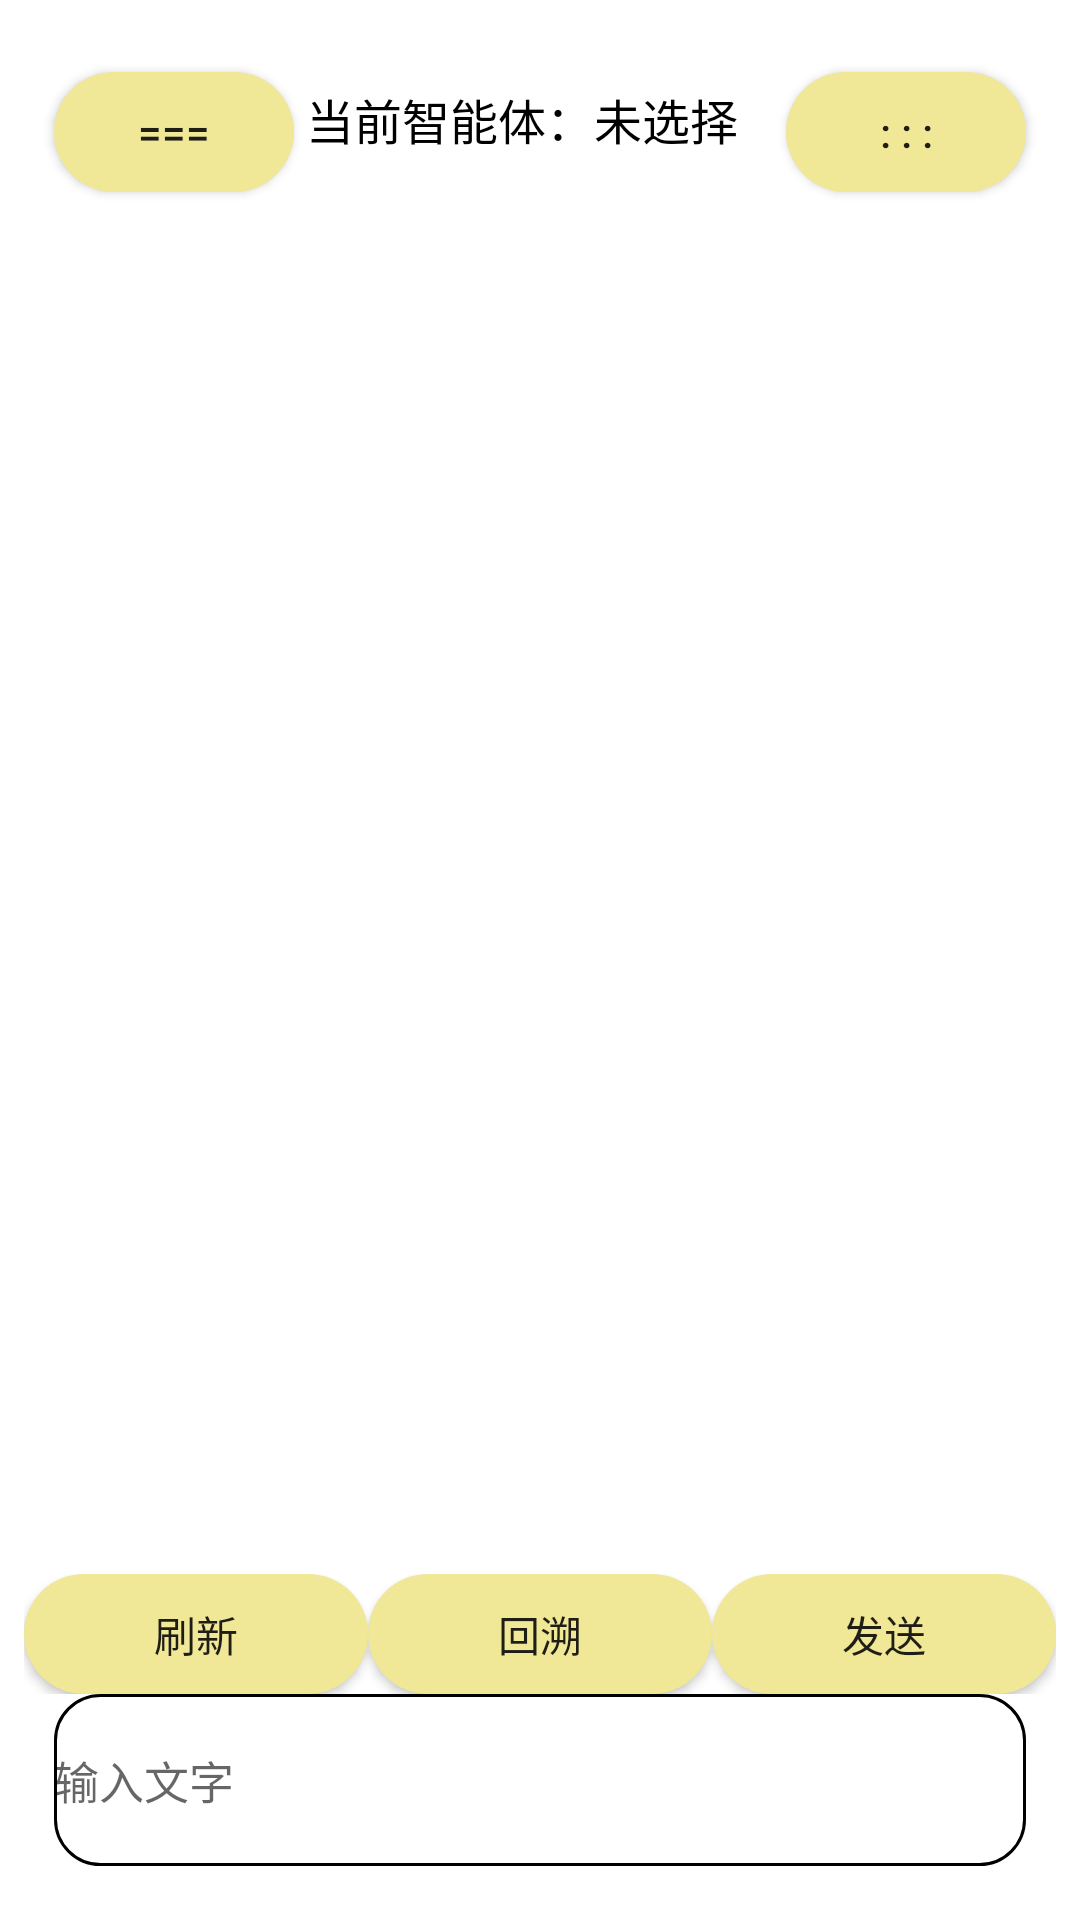

The Android layout XML behind this screen, and the referenced resources:
<!-- AndroidManifest.xml: application theme Theme.Firstapp -->
<!-- res/layout/activity_main.xml -->
<?xml version="1.0" encoding="utf-8"?>
<androidx.constraintlayout.widget.ConstraintLayout
    xmlns:android="http://schemas.android.com/apk/res/android"
    xmlns:app="http://schemas.android.com/apk/res-auto"
    xmlns:tools="http://schemas.android.com/tools"
    android:id="@+id/main"
    android:layout_width="match_parent"
    android:layout_height="match_parent"
    android:padding="8dp"
    android:background="@color/white"
    tools:context=".MainActivity">

    
    <LinearLayout
        android:id="@+id/float_actions"
        android:layout_width="match_parent"
        android:layout_height="wrap_content"
        android:orientation="horizontal"
        android:padding="8dp"
        android:visibility="gone"
        android:background="@drawable/btn_primary"
        android:elevation="8dp"
        app:layout_constraintTop_toTopOf="parent"
        app:layout_constraintLeft_toLeftOf="parent"
        app:layout_constraintRight_toRightOf="parent">

        <Button
            android:id="@+id/btn_prev_answer"
            android:layout_width="0dp"
            android:layout_height="40dp"
            android:layout_weight="1"
            android:text="上一个回答"
            android:layout_marginRight="4dp"
            android:background="@color/white"
            android:textColor="@color/black"/>

        <Button
            android:id="@+id/btn_scroll_top"
            android:layout_width="0dp"
            android:layout_height="40dp"
            android:layout_weight="1"
            android:text="到达顶部"
            android:layout_marginLeft="4dp"
            android:background="@color/white"
            android:textColor="@color/black"/>
    </LinearLayout>

    <Button
        android:id="@+id/side_L_button"
        android:layout_width="80dp"
        android:layout_height="40dp"
        android:layout_marginStart="10dp"
        android:layout_marginTop="16dp"
        android:layout_weight="0.25"
        android:background="@drawable/btn_primary"
        android:text="==="
        app:layout_constraintStart_toStartOf="parent"
        app:layout_constraintTop_toTopOf="parent" />

    

    <TextView
        android:id="@+id/currentAgentTextView"
        android:layout_width="156dp"
        android:layout_height="26dp"
        android:layout_marginStart="8dp"
        android:layout_marginTop="20dp"
        android:layout_marginEnd="8dp"
        android:text="当前智能体：未选择"
        android:textColor="@color/black"
        android:textSize="16sp"
        app:layout_constraintEnd_toStartOf="@+id/side_R_button"
        app:layout_constraintHorizontal_bias="0.5"
        app:layout_constraintStart_toEndOf="@+id/side_L_button"
        app:layout_constraintTop_toTopOf="parent" />

    <Button
        android:id="@+id/side_R_button"
        android:layout_width="80dp"
        android:layout_height="40dp"
        android:layout_marginTop="16dp"
        android:layout_marginEnd="10dp"
        android:layout_weight="0.25"
        android:background="@drawable/btn_primary"
        android:text=": : :"
        app:layout_constraintEnd_toEndOf="parent"
        app:layout_constraintTop_toTopOf="parent" />

    <androidx.core.widget.NestedScrollView
        android:id="@+id/scrollView"
        android:layout_width="match_parent"
        android:layout_height="0dp"
        android:fillViewport="true"
        app:layout_constraintBottom_toTopOf="@+id/inputContainer"
        app:layout_constraintEnd_toEndOf="parent"
        app:layout_constraintStart_toStartOf="parent"
        app:layout_constraintTop_toBottomOf="@+id/side_R_button">

        <androidx.constraintlayout.widget.ConstraintLayout
            android:id="@+id/chat_container"
            android:layout_width="match_parent"
            android:layout_height="wrap_content"
            android:padding="8dp" />
    </androidx.core.widget.NestedScrollView>

    
    <LinearLayout
        android:id="@+id/inputContainer"
        android:layout_width="match_parent"
        android:layout_height="wrap_content"
        android:orientation="vertical"
        app:layout_constraintBottom_toBottomOf="parent">

        <LinearLayout
            android:layout_width="match_parent"
            android:layout_height="wrap_content"
            android:orientation="horizontal">

            <Button
                android:id="@+id/Fresh_button"
                android:layout_width="80dp"
                android:layout_height="40dp"
                android:layout_weight="0.25"
                android:background="@drawable/btn_primary"
                android:text="刷新" />

            <Button
                android:id="@+id/regret_button"
                android:layout_width="80dp"
                android:layout_height="40dp"
                android:layout_weight="0.25"
                android:background="@drawable/btn_primary"
                android:text="回溯" />

            <Button
                android:id="@+id/Enter_button"
                android:layout_width="80dp"
                android:layout_height="40dp"
                android:layout_weight="0.25"
                android:background="@drawable/btn_primary"
                android:text="发送" />
        </LinearLayout>

        <EditText
            android:id="@+id/dzh_chat"
            android:layout_width="match_parent"
            android:layout_height="wrap_content"
            android:background="@drawable/frame_print"
            android:layout_marginLeft="10dp"
            android:layout_marginRight="10dp"
            android:layout_marginBottom="10dp"
            android:focusable="true"
            android:focusableInTouchMode="true"
            android:hint="输入文字"
            android:textSize="15sp"
            android:minLines="3"
            android:maxLines="15"
            android:scrollHorizontally="false"
            android:inputType="textMultiLine"
            android:scrollbars="vertical"     />
    </LinearLayout>
</androidx.constraintlayout.widget.ConstraintLayout>
<!-- resources referenced by this layout -->
<resources>
  <color name="black">#FF000000</color>
  <color name="white">#FFFFFFFF</color>
  <!-- drawable btn_primary (drawable) -->
  <?xml version="1.0" encoding="utf-8"?>
  <shape xmlns:android="http://schemas.android.com/apk/res/android"
      android:shape="rectangle">
      <corners android:radius="24dp" />
      <solid android:color="#F0E797" /> 
      <padding
          android:left="16dp"
          android:top="8dp"
          android:right="16dp"
          android:bottom="8dp" />
  </shape>
  <!-- drawable frame_print (drawable) -->
  <?xml version="1.0" encoding="utf-8"?>
  <shape xmlns:android="http://schemas.android.com/apk/res/android">
      <stroke
          android:width="1dp"
          android:color="@color/black"
          />
      <corners
          android:radius="15dp"
          />
  </shape>
  <style name="Theme.Firstapp" parent="Base.Theme.Firstapp" />
  <style name="Base.Theme.Firstapp" parent="Theme.MaterialComponents.DayNight.NoActionBar.Bridge">
          &gt;
          
          
      </style>
</resources>
